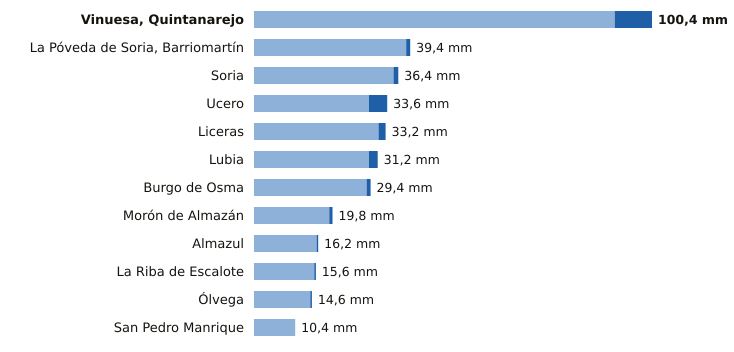

The data file committed next to this chart (first rows):
estacion, provincia, indicativo, mm_6_dias_anteriores, mm_hoy, mm_7_dias, horas_de_hoy
Vinuesa, Quintanarejo, Soria, 2005Y, 91.0, 9.4, 100.4, 18
La Póveda de Soria, Barriomartín, Soria, 2017Y, 38.4, 1.0, 39.4, 16
Soria, Soria, 2030, 35.2, 1.2, 36.4, 18
Ucero, Soria, 2084Y, 29.0, 4.6, 33.6, 18
Liceras, Soria, 2096B, 31.4, 1.8, 33.2, 15
Lubia, Soria, 2044B, 29.0, 2.2, 31.2, 18
Burgo de Osma, Soria, 2092, 28.4, 1.0, 29.4, 14
Morón de Almazán, Soria, 2048A, 19.0, 0.8, 19.8, 17
Almazul, Soria, 9352A, 15.8, 0.4, 16.2, 14
La Riba de Escalote, Soria, 2059B, 15.2, 0.4, 15.6, 15
Ólvega, Soria, 2296A, 14.2, 0.4, 14.6, 17
San Pedro Manrique, Soria, 9287A, 10.4, 0.0, 10.4, 17
